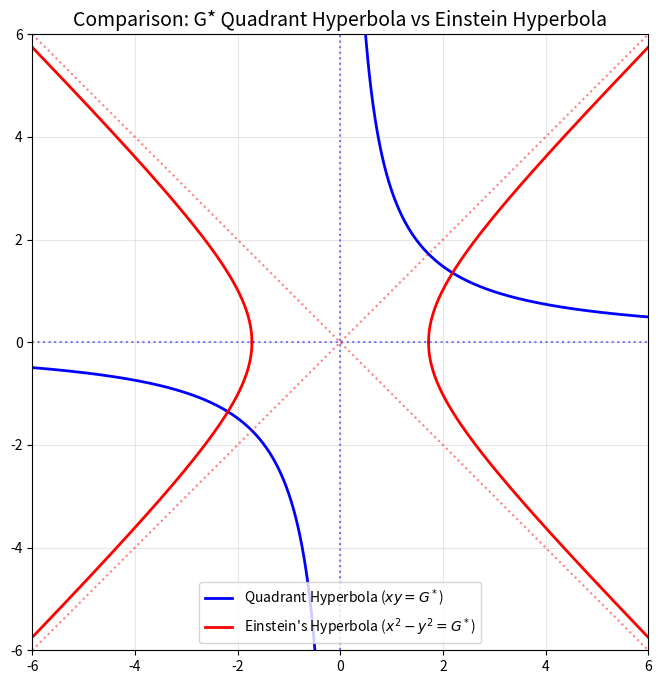

Write the Python code that produced this figure. (Note: this script raises an exception after producing the figure.)
import numpy as np
import matplotlib.pyplot as plt
import scipy.special as sp

# Compute G*
g_star = sp.gamma(0.25) / sp.gamma(0.75)

# Generate ranges
x_pos = np.linspace(0.1, 6, 1000)
x_neg = np.linspace(-6, -0.1, 1000)

# 1. Quadrant Hyperbola: xy = G* -> y = G* / x
y_quad_pos = g_star / x_pos
y_quad_neg = g_star / x_neg

# 2. Einstein's Hyperbola (Spacetime interval): x^2 - y^2 = G*
# y = +/- sqrt(x^2 - G*)
# Real values exist only when x^2 >= G*, i.e., |x| >= sqrt(G*)
x_einstein = np.linspace(np.sqrt(g_star), 6, 1000)
y_ein_pos = np.sqrt(x_einstein**2 - g_star)
y_ein_neg = -np.sqrt(x_einstein**2 - g_star)

x_einstein_neg = np.linspace(-6, -np.sqrt(g_star), 1000)
y_ein_neg_pos = np.sqrt(x_einstein_neg**2 - g_star)
y_ein_neg_neg = -np.sqrt(x_einstein_neg**2 - g_star)

plt.figure(figsize=(8, 8))

# Plot Quadrant Hyperbola
plt.plot(x_pos, y_quad_pos, 'b-', linewidth=2, label=f'Quadrant Hyperbola ($xy = G^*$)')
plt.plot(x_neg, y_quad_neg, 'b-', linewidth=2)

# Plot Einstein's Hyperbola
plt.plot(x_einstein, y_ein_pos, 'r-', linewidth=2, label=f"Einstein's Hyperbola ($x^2 - y^2 = G^*$)")
plt.plot(x_einstein, y_ein_neg, 'r-', linewidth=2)
plt.plot(x_einstein_neg, y_ein_neg_pos, 'r-', linewidth=2)
plt.plot(x_einstein_neg, y_ein_neg_neg, 'r-', linewidth=2)

# Plot asymptotes for quadrant hyperbola (the axes)
plt.axhline(0, color='blue', linestyle=':', alpha=0.5)
plt.axvline(0, color='blue', linestyle=':', alpha=0.5)

# Plot asymptotes for Einstein's hyperbola (y = +/- x)
plt.plot([-6, 6], [-6, 6], color='red', linestyle=':', alpha=0.5)
plt.plot([-6, 6], [6, -6], color='red', linestyle=':', alpha=0.5)

# Formatting
plt.title(f'Comparison: G* Quadrant Hyperbola vs Einstein Hyperbola', fontsize=14)
plt.xlim(-6, 6)
plt.ylim(-6, 6)
plt.legend()
plt.grid(True, alpha=0.3)
plt.gca().set_aspect('equal')

# Save to artifacts dir
import os
artifact_dir = os.environ.get("FTD_ARTIFACT_DIR", os.path.join(os.path.dirname(__file__), "output"))
os.makedirs(artifact_dir, exist_ok=True)
output_path = os.path.join(artifact_dir, "hyperbola_comparison.png")
plt.savefig(output_path, dpi=300, bbox_inches='tight')
print(f'Plot saved to {output_path}')
